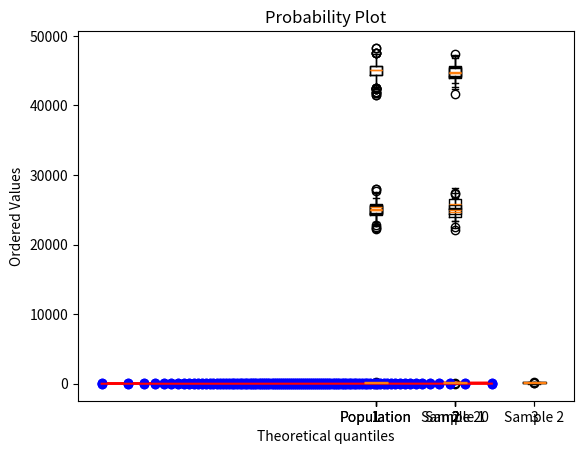

The matplotlib source for this figure:
#!/usr/bin/env python
# coding: utf-8

# In[5]:


#Import Libraries 
import numpy as np
import scipy.stats as stats
import matplotlib.pyplot as plt


# In[11]:


np.random.seed(1663)  # Set seed to allow replication of random data

#Generate population data and samples from population
population = np.random.normal(50, 25, 500)
sample1 = np.random.choice(population, 100)
sample2 = np.random.choice(population, 100)
print(np.mean(population))
print(np.mean(sample1))
print(np.mean(sample2))
plt.boxplot([population, sample1, sample2], labels=['Population','Sample 1','Sample 2'])
plt.show()


# In[7]:


#Z for of given value
data = np.random.normal(50, 12, 1000)  #Generate normally distributed data
mean = np.mean(data)  #Mean
std = np.std(data)  #Standard deviation
xval = 35  #A random value to test
z = (xval - mean) / std
print(z)
#Z equals number of standard deviations away from the mean, negative for less than mean, positive for greater than the mean


# In[13]:


#One Sample Two-Tailed Z Test - Comparing a sample mean to a population mean
#Use Z test if sample size is > 30 and population standard deviation is known
#Z = (Sample Mean - Population Mean) / (Population Standard Deviation / SquareRoot(n))
z = (np.mean(sample1) - np.mean(population)) / (np.std(population) / np.sqrt(len(sample1)))
cv1tL = stats.norm.ppf(0.05)  #stats.norm.ppf(alpha) gives us our critical value for a one tailed Z test for left tails
cv1tR = stats.norm.ppf(1-0.05)  #stats.norm.ppf(1-alpha) gives us our critical value for a one tailed Z test for right tails
cv2t = abs(stats.norm.ppf(0.05/2)) #stats.norm.ppf(alpha/2) gives us our critical value for a two tailed Z test 
print(f'CV for 1TL is {cv1tL}')
print(f'CV for 1TR is {cv1tR}')
print(f'CV for 2T is {cv2t}')
print(f'Z is equal to {z}')
print('Reject the null hypothesis that the sample mean is equal to the population mean?')
print(z > abs(cv2t))


# In[15]:


#Two Sample Two-Tailed Z Test - Comparing two sample means
#If (mean1 = mean2) then (mean1 - mean2 = 0)
print(np.mean(sample1))
print(np.mean(sample2))
zn = np.mean(sample1) - np.mean(sample2) - 0
zd = np.sqrt(((np.var(sample1) / len(sample1)) + (np.var(sample2) / len(sample2))))
z = zn / zd
print(z)
cv = stats.norm.ppf(0.05)
print(cv)
print("Reject the null?")
print(abs(z) > abs(cv))


# In[17]:


#Creating a function to conduct a two-sample Z test
def ztester2sample(sample1, sample2, diff, alpha):
    numerator = np.mean(sample1) - np.mean(sample2) - diff
    denominator = np.sqrt((np.var(sample1) / len(sample1)) + (np.var(sample2) / len(sample2)))
    z = numerator / denominator
    cv = stats.norm.ppf(alpha)
    absz = abs(z)
    abscv = abs(cv)
    print("Reject the null?")
    print(absz > abscv)

ztester2sample(sample1, sample2, 0, 0.05)  # Calling our function


# In[20]:


##########T - TESTING - TIME##########
#One Sample T-Test
pop = np.random.normal(45000, 900, 1000)  #Population data
s20 = np.random.choice(pop, 20)  #Sample 20 members of pop
plt.boxplot([pop, s20], labels=['Population','Sample 20'])
plt.show()
print(np.mean(pop))  #Population mean
print(np.mean(s20))  #Small sample mean
res20 = stats.ttest_1samp(s20, np.mean(pop))  #stats.ttest_1samp(SAMPLE DATA, POPULATION MEAN)
print(res20)  #Test results


# In[21]:


s50 = np.random.choice(pop, 50)
plt.boxplot([pop, s50])
plt.show()
print(np.mean(s50))  
res50 = stats.ttest_1samp(s50, np.mean(pop))
print(res50)  #Results


# In[15]:


#Two Sample T-Test
#Generate fake data from a normal distribution, 20k difference
v1 = np.random.normal(25000, 1000, 100)
v2 = np.random.normal(45000, 1000, 100)
plt.boxplot([v1, v2])
plt.show()
#Means
print(np.mean(v1))
print(np.mean(v2))
#Run a "two-sample t-test" to assess the difference in means between two samples
t1 = stats.ttest_ind(v1, v2)
print(t1)  # If p < 2.2e-16, we reject the null with extreme confidence


# In[10]:


#1k difference
v3 = np.random.normal(25000, 1000, 100)
v4 = np.random.normal(26000, 1000, 100)
plt.boxplot([v3, v4])
plt.show()
print(np.mean(v3))
print(np.mean(v4))
t2 = stats.ttest_ind(v3, v4)
print(t2)


# In[11]:


#10 difference
v5 = np.random.normal(25010, 1000, 100)
v6 = np.random.normal(25000, 1000, 100)
plt.boxplot([v5, v6])
plt.show()
t3 = stats.ttest_ind(v5, v6)
print(t3)


# In[12]:


#0 difference
v7 = np.random.normal(25000, 1000, 100)
v8 = np.random.normal(25000, 1000, 100)
plt.boxplot([v7, v8])
plt.show()
print(np.mean(v7))
print(np.mean(v8))
t4 = stats.ttest_ind(v7, v8)
print(t4)


# In[13]:


#Paired T Test used when samples don't change
#Sample pre-treatment is the same sample post-treatment
#Example: Group begins a diet program

before = np.array([200, 210, 199, 180, 250, 155, 300])
after1 = np.array([175, 205, 188, 160, 210, 145, 220])
after2 = np.array([190, 208, 195, 177, 250, 155, 301])
plt.boxplot([before, after1, after2])
plt.show()
ttest_before_after1 = stats.ttest_rel(before, after1)
print(ttest_before_after1)
ttest_before_after2 = stats.ttest_rel(before, after2)
print(ttest_before_after2)


#One sample t-test
#stats.ttest_1samp(sample, popmean)
moredata = np.random.normal(25, 3, 500)
moreS1 = np.random.choice(moredata, 25)
moreS2 = np.random.choice(moredata, 25)
print(moreS1)
mean_mores1 = np.mean(moreS1)
print(moreS2)
ttest_moreS1 = stats.ttest_1samp(moreS1, mean_mores1)
print(ttest_moreS1)

#Independent 2-group t-test
#stats.ttest_ind(sample1, sample2)
binvar = np.random.binomial(n=1, p=0.5, size=100)
ttest_moreS1_binvar = stats.ttest_ind(moreS1, binvar)
print(ttest_moreS1_binvar)

#Independent 2-group t-test
#stats.ttest_ind(sample1, sample2)
ttest_moreS1_moreS2 = stats.ttest_ind(moreS1, moreS2)
print(ttest_moreS1_moreS2)


# In[49]:


#Testing for normality using Shapiro-Wilk Test
moreS1 = np.random.normal(100, 10, 100)
moreS2 = np.random.normal(100, 20, 100)
binvar = np.random.binomial(50, 0.2, 100)
poisvar = np.random.poisson(5, 100)

print(stats.shapiro(moreS1))  # normal
print(stats.shapiro(moreS2))  # normal
print(stats.shapiro(binvar))  # binomial
print(stats.shapiro(poisvar))  # poisson


# In[43]:


#Testing for normality using qq-plot
stats.probplot(moreS1, plot=plt)
plt.show()
stats.probplot(moreS2, plot=plt)
plt.show()
stats.probplot(binvar, plot=plt)
plt.show()
stats.probplot(poisvar, plot=plt)
plt.show()

